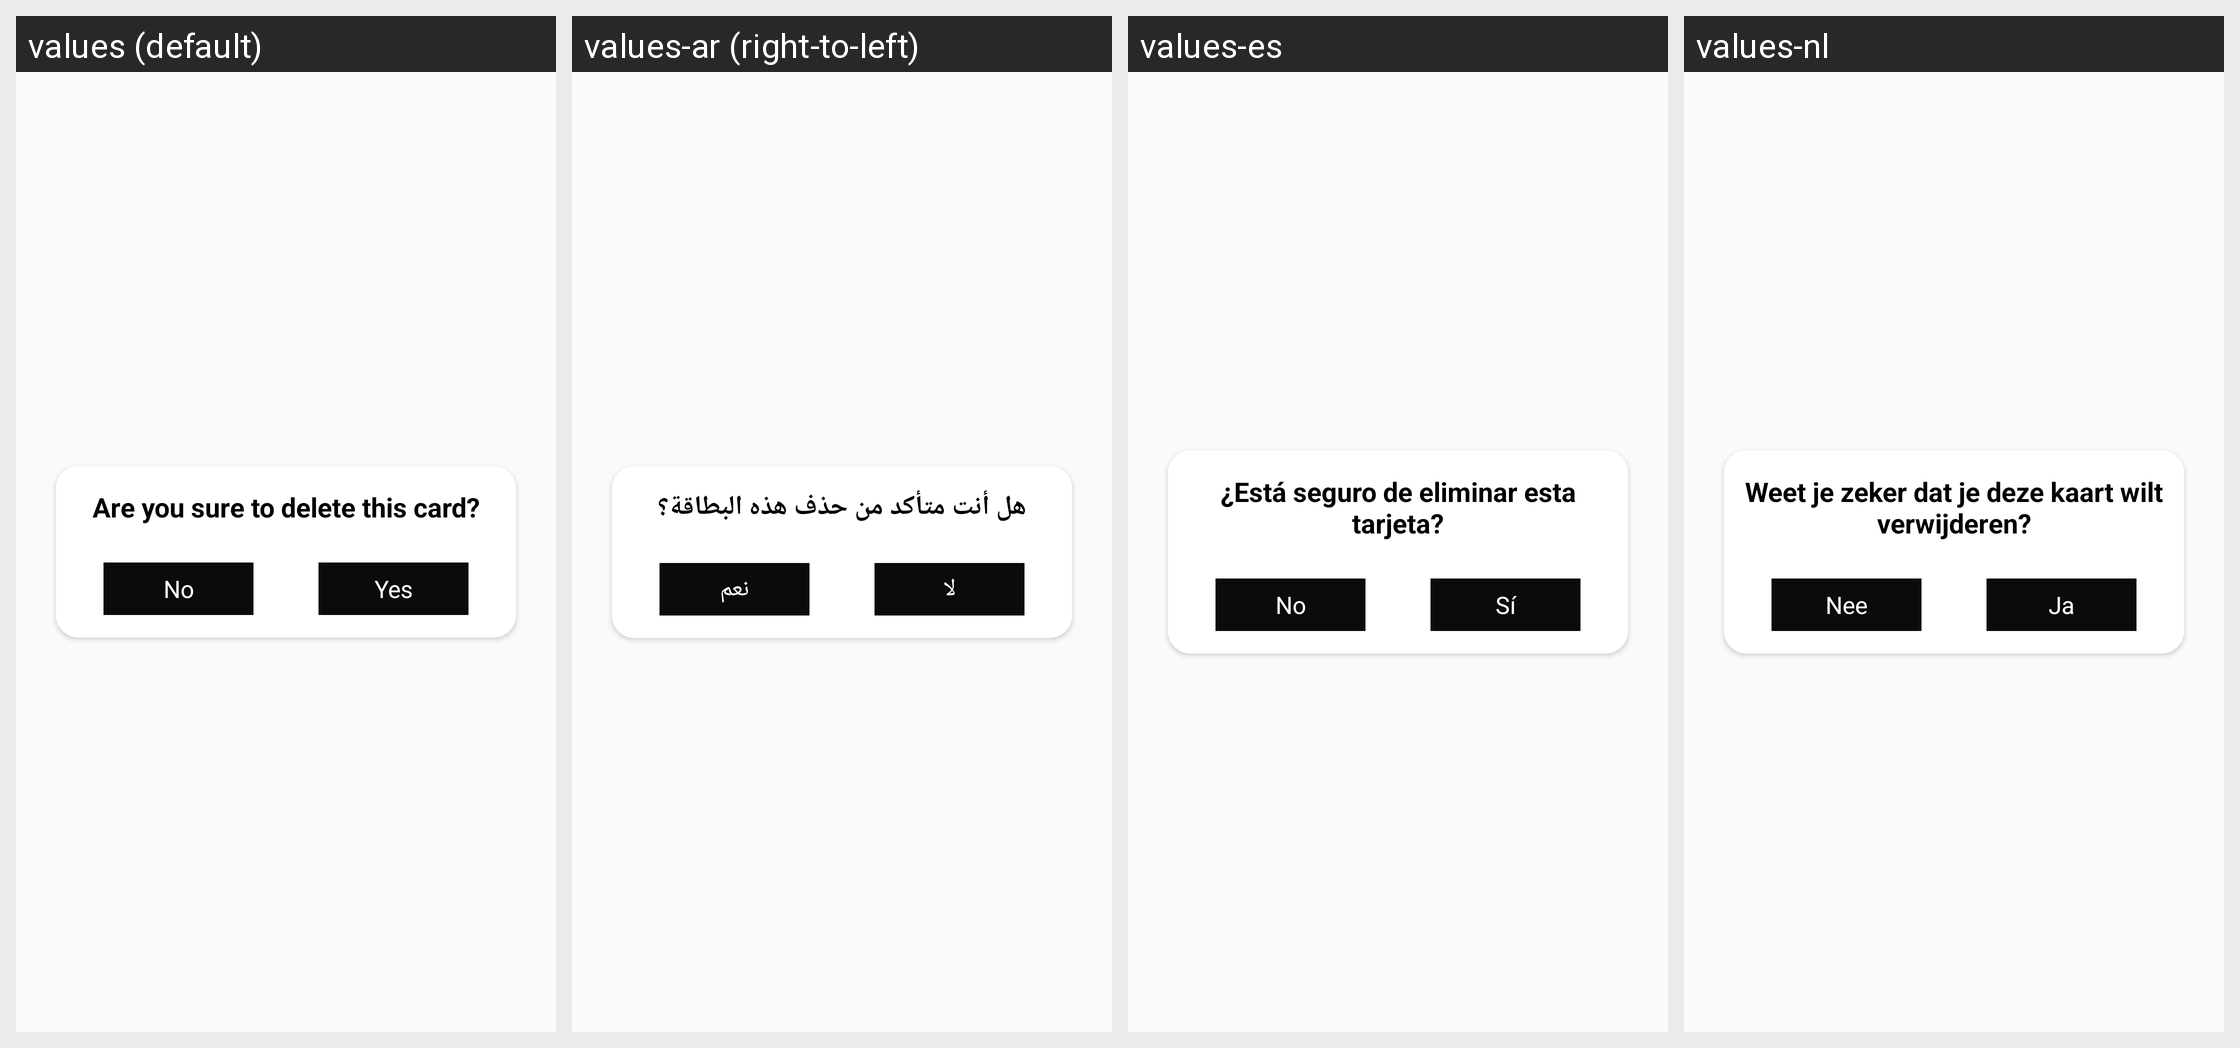

The same Android screen rendered under several of its app's locales, left to right. List the strings drawn on it with the default value and each locale's translation.
Android screen res/layout/custom_popup.xml rendered under 4 locales, left to right: values (default), values-ar (right-to-left), values-es, values-nl. Device: Nexus 5 (rendered at 1080×1920; each locale shown at half size, 540×960, under a caption strip naming it); theme AppTheme.
Other locales in the repository, not shown: values-en.
Strings drawn on this screen, with the default value and each locale's value (text and hints the layout hard-codes, and strings that could not be matched under every locale, appear in the picture but are not listed):

areyousuretodel
  values: Are you sure to delete this card?
  values-ar: هل أنت متأكد من حذف هذه البطاقة؟
  values-es: ¿Está seguro de eliminar esta tarjeta?
  values-nl: Weet je zeker dat je deze kaart wilt verwijderen?

no
  values: No
  values-ar: لا
  values-es: No
  values-nl: Nee

yes
  values: Yes
  values-ar: نعم
  values-es: Sí
  values-nl: Ja
